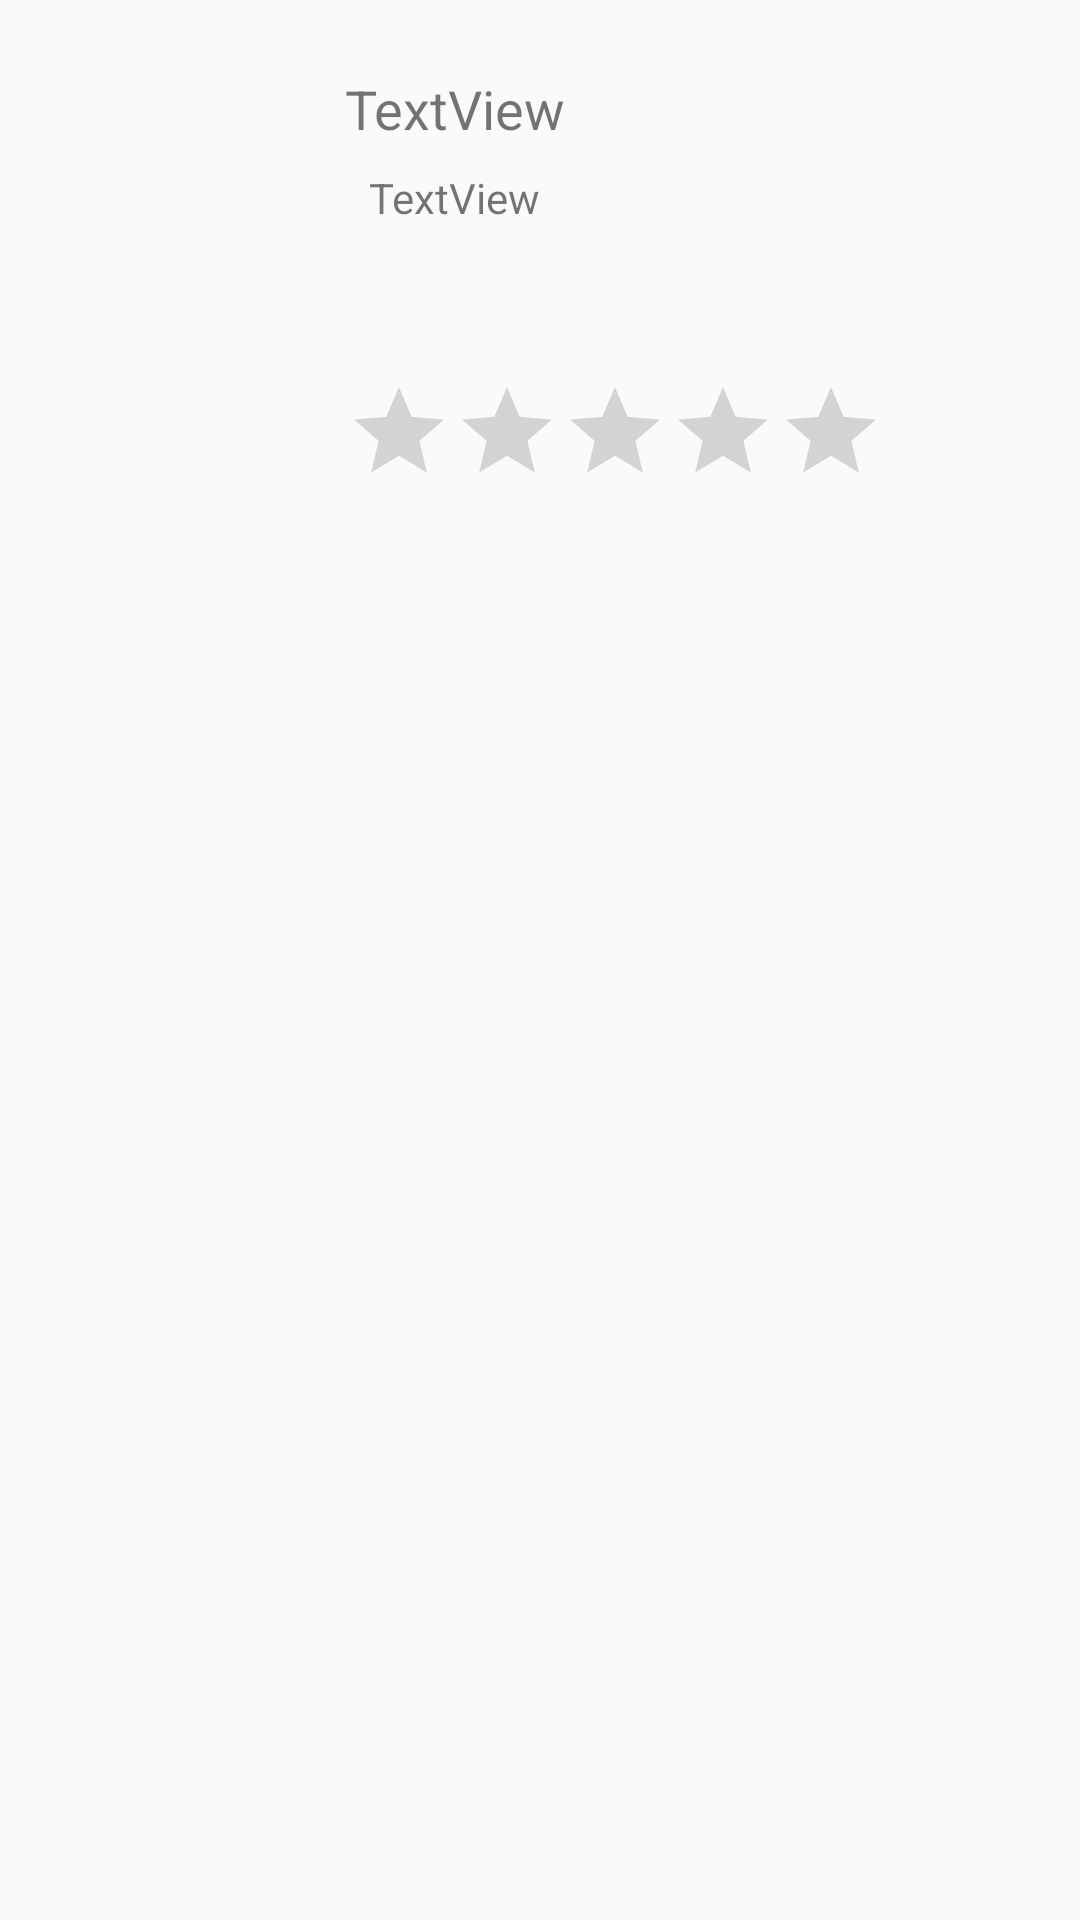

Write the Android layout XML for this screen, with the resource values it uses.
<!-- AndroidManifest.xml: application theme AppTheme -->
<!-- res/layout/elemento_lista_pelicula.xml -->
<?xml version="1.0" encoding="utf-8"?>
<androidx.constraintlayout.widget.ConstraintLayout
        xmlns:android="http://schemas.android.com/apk/res/android"
        xmlns:app="http://schemas.android.com/apk/res-auto"
        xmlns:tools="http://schemas.android.com/tools" android:layout_width="match_parent"
        android:background="?android:attr/selectableItemBackground"
        android:layout_height="wrap_content">

    <androidx.constraintlayout.widget.Guideline
            android:layout_width="wrap_content" android:layout_height="wrap_content"
            android:id="@+id/guideline" app:layout_constraintGuide_begin="16dp"
            android:orientation="horizontal"/>

    <androidx.constraintlayout.widget.Guideline
            android:layout_width="wrap_content" android:layout_height="wrap_content"
            android:id="@+id/guideline2" app:layout_constraintGuide_begin="170dp"
            android:orientation="horizontal"/>

    <androidx.constraintlayout.widget.Guideline
            android:layout_width="wrap_content" android:layout_height="wrap_content"
            android:id="@+id/guideline3" app:layout_constraintGuide_begin="192dp"
            android:orientation="horizontal"/>

    <ImageView
            android:layout_width="99dp"
            android:layout_height="155dp" app:srcCompat="@drawable/extraordinario"
            android:id="@+id/elpIvPelicula" android:layout_marginTop="8dp"
            app:layout_constraintTop_toTopOf="@+id/guideline" android:layout_marginBottom="8dp"
            app:layout_constraintBottom_toTopOf="@+id/guideline2" app:layout_constraintStart_toStartOf="parent"
            android:contentDescription="@null"
            android:layout_marginStart="8dp"/>

    <TextView
            android:text="TextView"
            android:layout_width="wrap_content"
            android:layout_height="wrap_content"
            android:id="@+id/elpTvTitulo" android:layout_marginTop="8dp"
            app:layout_constraintTop_toTopOf="@+id/guideline" app:layout_constraintStart_toEndOf="@+id/elpIvPelicula"
            android:layout_marginStart="8dp" android:textSize="18sp" tools:ignore="HardcodedText"/>

    <TextView
            android:text="TextView"
            android:layout_width="wrap_content"
            android:layout_height="wrap_content"
            android:id="@+id/elpTvGenero" android:layout_marginTop="8dp"
            app:layout_constraintTop_toBottomOf="@+id/elpTvTitulo" app:layout_constraintStart_toEndOf="@+id/elpIvPelicula"
            android:layout_marginStart="16dp" tools:ignore="HardcodedText"/>

    <RatingBar
            android:layout_width="wrap_content"
            android:layout_height="wrap_content"
            style="@style/estiloCalificacion"
            android:stepSize="0.1"
            android:id="@+id/elpRbCalificacion" app:layout_constraintStart_toEndOf="@+id/elpIvPelicula"
            android:layout_marginStart="8dp" android:layout_marginBottom="8dp"
            app:layout_constraintBottom_toTopOf="@+id/guideline2"/>

</androidx.constraintlayout.widget.ConstraintLayout>
<!-- resources referenced by this layout -->
<resources>
  <style name="estiloCalificacion" parent="android:style/Widget.Material.RatingBar.Indicator">
      </style>
  <style name="AppTheme" parent="Theme.AppCompat.Light.DarkActionBar">
          <item name="colorPrimary">@color/colorPrimary</item>
          <item name="colorPrimaryDark">@color/colorPrimaryDark</item>
          <item name="colorAccent">@color/colorAccent</item>
      </style>
  <!-- not gathered from this repository: default colours our renderer supplied (Android Studio template values) -->
  <color name="colorPrimary">#FF6200EE</color>
  <color name="colorPrimaryDark">#FF3700B3</color>
  <color name="colorAccent">#FF03DAC5</color>
</resources>
